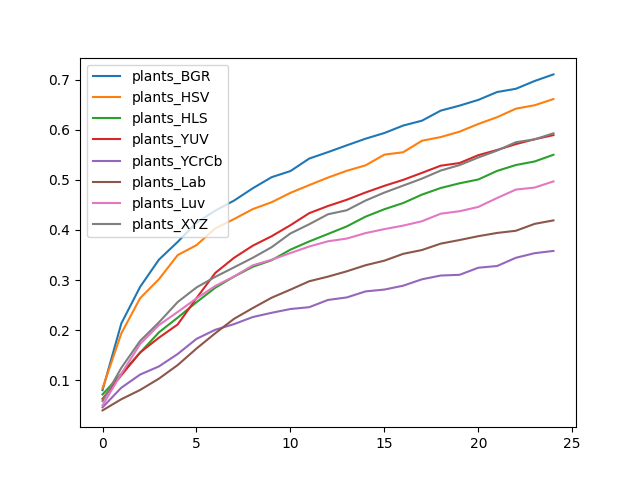

The file beside this chart, header and first rows:
, plants_BGR, plants_HSV, plants_HLS, plants_YUV, plants_YCrCb, plants_Lab, plants_Luv, plants_XYZ
0, 0.08035, 0.08416, 0.07187, 0.06308, 0.0462, 0.04006, 0.05009, 0.05865
1, 0.2136, 0.1937, 0.1132, 0.1102, 0.08532, 0.06238, 0.1132, 0.125
2, 0.2865, 0.2638, 0.1552, 0.1556, 0.1115, 0.08081, 0.1724, 0.1787
3, 0.3407, 0.3017, 0.1957, 0.185, 0.1278, 0.1034, 0.2102, 0.2156
4, 0.3762, 0.3498, 0.2252, 0.2115, 0.1526, 0.1305, 0.2364, 0.2562
5, 0.4146, 0.3697, 0.2558, 0.2639, 0.1827, 0.1634, 0.2634, 0.2853
6, 0.4386, 0.403, 0.2847, 0.3142, 0.2009, 0.194, 0.2883, 0.3064
7, 0.4586, 0.4217, 0.307, 0.3445, 0.2122, 0.2228, 0.3072, 0.3254
8, 0.4832, 0.4416, 0.3266, 0.3687, 0.2263, 0.2443, 0.3295, 0.3446
9, 0.5053, 0.4553, 0.3396, 0.3875, 0.2347, 0.2648, 0.3406, 0.3656
10, 0.5175, 0.474, 0.3607, 0.4094, 0.2423, 0.2809, 0.3539, 0.393
11, 0.5424, 0.4895, 0.3771, 0.4335, 0.2459, 0.2977, 0.367, 0.4114
12, 0.5553, 0.5045, 0.392, 0.4478, 0.2604, 0.3069, 0.3774, 0.4313
13, 0.5688, 0.518, 0.4071, 0.4602, 0.2654, 0.3175, 0.3828, 0.4393
14, 0.582, 0.5289, 0.4265, 0.4748, 0.2774, 0.3296, 0.3937, 0.4587
15, 0.5934, 0.5502, 0.4413, 0.488, 0.2811, 0.3387, 0.4016, 0.4745
16, 0.6082, 0.555, 0.4537, 0.4999, 0.2888, 0.3523, 0.4086, 0.4884
17, 0.618, 0.5779, 0.4705, 0.5139, 0.3015, 0.36, 0.4174, 0.5024
18, 0.638, 0.5853, 0.4837, 0.5282, 0.3091, 0.3727, 0.4324, 0.5185
19, 0.648, 0.596, 0.493, 0.5335, 0.3105, 0.3799, 0.4373, 0.5294
20, 0.6594, 0.6114, 0.5007, 0.5491, 0.3246, 0.3876, 0.4459, 0.5445
21, 0.6751, 0.625, 0.5178, 0.5595, 0.3281, 0.394, 0.4637, 0.5583
22, 0.6816, 0.6419, 0.5295, 0.5712, 0.3445, 0.3984, 0.4805, 0.575
23, 0.6971, 0.6488, 0.5366, 0.5809, 0.3537, 0.4121, 0.4846, 0.5808
24, 0.7103, 0.6611, 0.55, 0.5892, 0.3582, 0.4191, 0.4968, 0.5928
